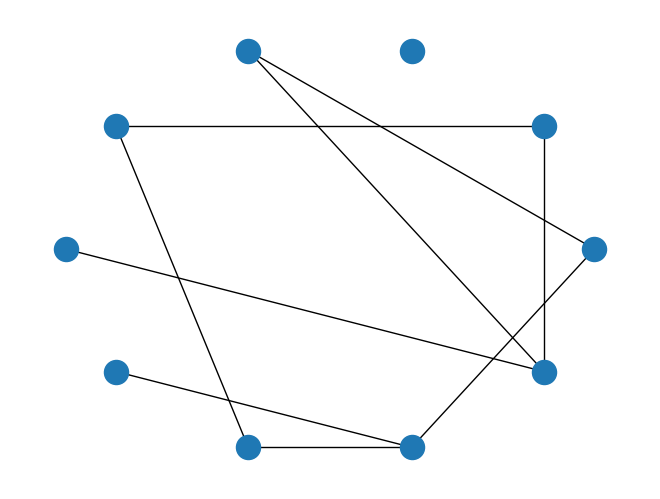

Generate this figure with matplotlib:
import matplotlib.pyplot as plt
import networkx as nx

G = nx.fast_gnp_random_graph(10,0.2)

nx.draw_circular(G)
plt.show()
